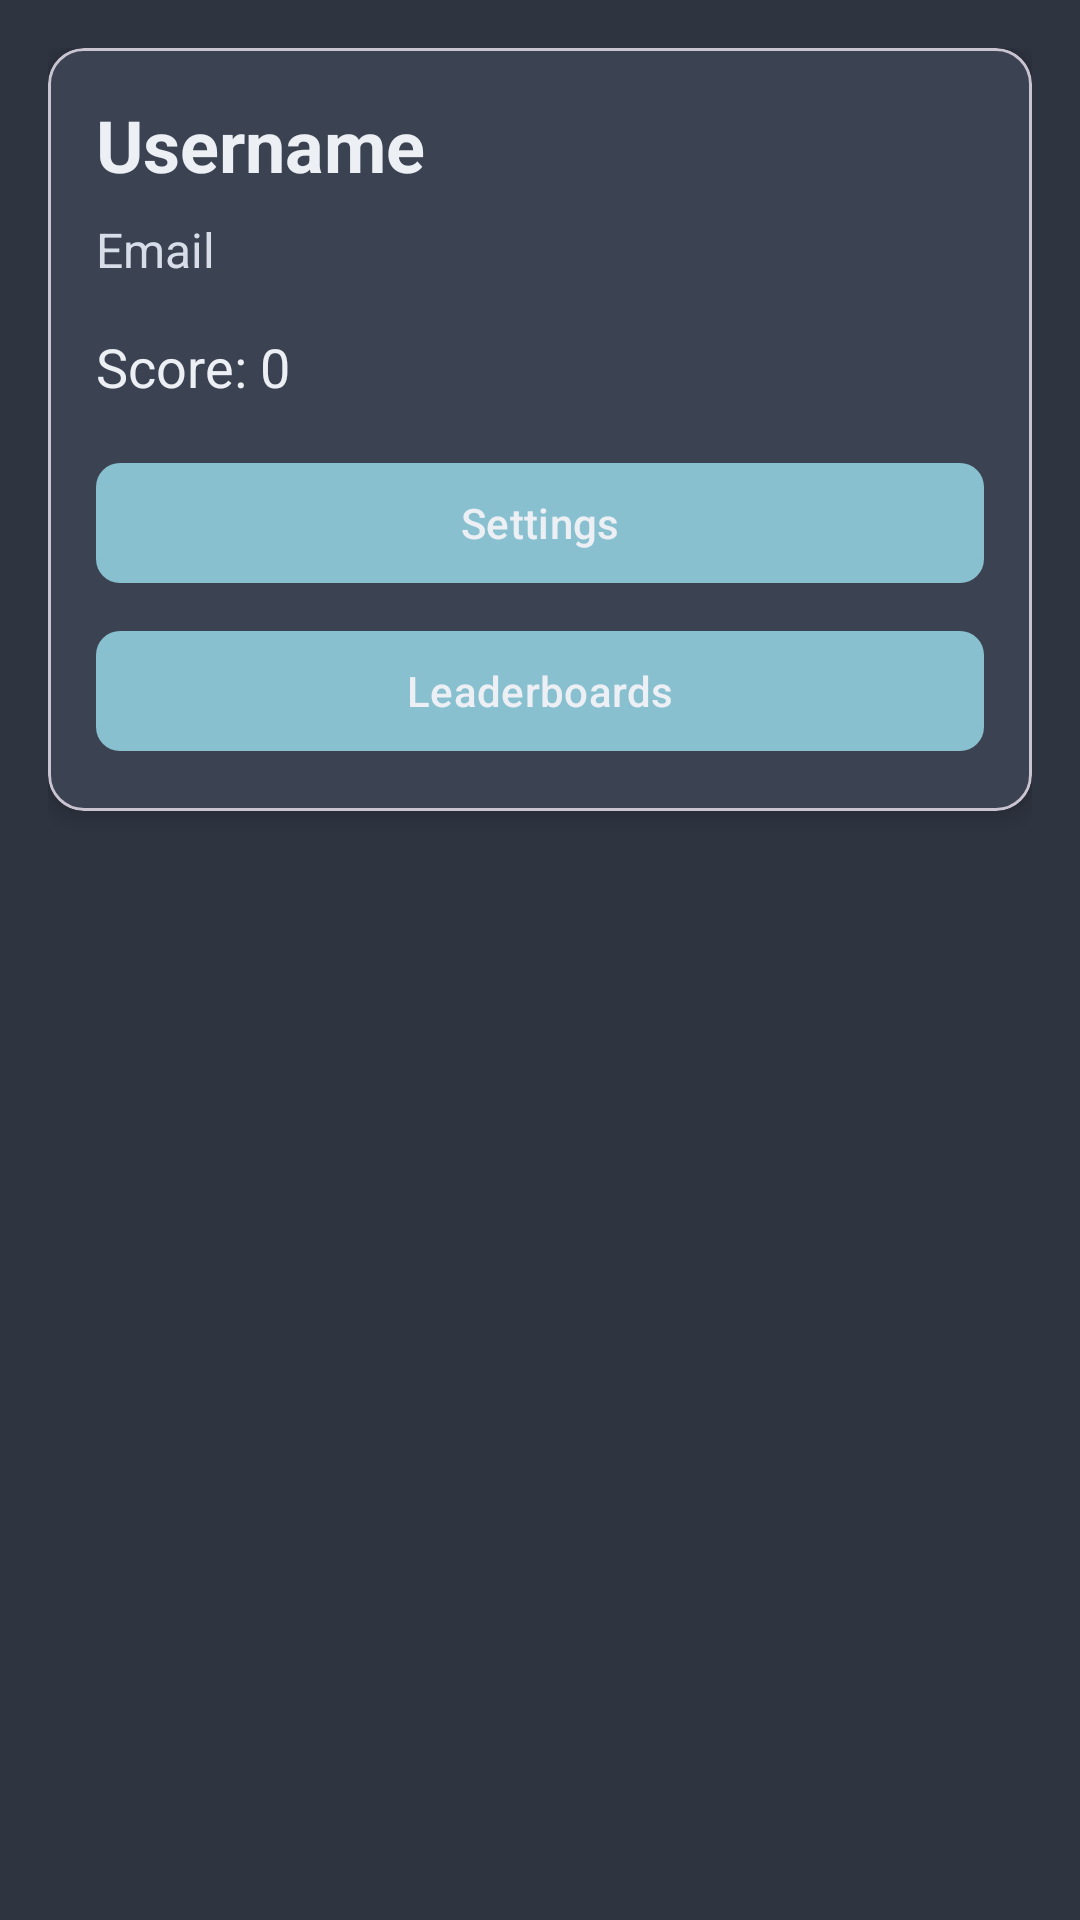

This screen was rendered from an Android layout file. Write that file and the resources it references.
<!-- AndroidManifest.xml: application theme Theme.FinalProject -->
<!-- res/layout/fragment_profile.xml -->
<?xml version="1.0" encoding="utf-8"?>
<androidx.coordinatorlayout.widget.CoordinatorLayout xmlns:android="http://schemas.android.com/apk/res/android"
    xmlns:app="http://schemas.android.com/apk/res-auto"
    android:layout_width="match_parent"
    android:layout_height="match_parent"
    android:background="@color/background_dark">

    <androidx.core.widget.NestedScrollView
        android:layout_width="match_parent"
        android:layout_height="match_parent"
        android:fillViewport="true">

        <LinearLayout
            android:layout_width="match_parent"
            android:layout_height="wrap_content"
            android:orientation="vertical"
            android:padding="16dp">

            <com.google.android.material.card.MaterialCardView
                android:layout_width="match_parent"
                android:layout_height="wrap_content"
                android:layout_marginBottom="16dp"
                app:cardBackgroundColor="@color/charcoal"
                app:cardCornerRadius="12dp"
                app:cardElevation="4dp">

                <LinearLayout
                    android:layout_width="match_parent"
                    android:layout_height="wrap_content"
                    android:orientation="vertical"
                    android:padding="16dp">

                    <TextView
                        android:id="@+id/username_text"
                        android:layout_width="wrap_content"
                        android:layout_height="wrap_content"
                        android:text="Username"
                        android:textColor="@color/text_primary"
                        android:textSize="24sp"
                        android:textStyle="bold"
                        android:layout_marginBottom="8dp"/>

                    <TextView
                        android:id="@+id/email_text"
                        android:layout_width="wrap_content"
                        android:layout_height="wrap_content"
                        android:text="Email"
                        android:textColor="@color/text_secondary"
                        android:textSize="16sp"
                        android:layout_marginBottom="16dp"/>

                    <TextView
                        android:id="@+id/score_text"
                        android:layout_width="wrap_content"
                        android:layout_height="wrap_content"
                        android:text="Score: 0"
                        android:textColor="@color/text_primary"
                        android:textSize="18sp"
                        android:layout_marginBottom="16dp"/>

                    <com.google.android.material.button.MaterialButton
                        android:id="@+id/settings_button"
                        android:layout_width="match_parent"
                        android:layout_height="wrap_content"
                        android:text="Settings"
                        android:textColor="@color/text_primary"
                        app:backgroundTint="@color/primary"
                        app:cornerRadius="8dp"
                        app:icon="@drawable/ic_settings"
                        app:iconTint="@color/text_primary"
                        android:layout_marginBottom="8dp"/>

                    <com.google.android.material.button.MaterialButton
                        android:id="@+id/leaderboards_button"
                        android:layout_width="match_parent"
                        android:layout_height="wrap_content"
                        android:text="Leaderboards"
                        android:textColor="@color/text_primary"
                        app:backgroundTint="@color/primary"
                        app:cornerRadius="8dp"
                        app:icon="@drawable/ic_medal_gold"
                        app:iconTint="@color/text_primary"/>

                </LinearLayout>

            </com.google.android.material.card.MaterialCardView>

        </LinearLayout>

    </androidx.core.widget.NestedScrollView>

</androidx.coordinatorlayout.widget.CoordinatorLayout>
<!-- resources referenced by this layout -->
<resources>
  <color name="background_dark">#2E3440</color>
  <color name="charcoal">#3B4252</color>
  <color name="primary">#88C0D0</color>
  <color name="text_primary">#ECEFF4</color>
  <color name="text_secondary">#D8DEE9</color>
  <style name="Theme.FinalProject" parent="Base.Theme.FinalProject" />
  <style name="Base.Theme.FinalProject" parent="Theme.Material3.DayNight.NoActionBar">
          <item name="android:statusBarColor">@color/transparent</item>
          <item name="android:windowLightStatusBar">true</item>
          <item name="android:fitsSystemWindows">false</item>
          <item name="android:windowTranslucentStatus">true</item>
          <item name="colorPrimary">@color/pale_mint</item>
          <item name="colorSecondary">@color/baby_blue</item>
          <item name="backgroundColor">@color/light_cream</item>
          <item name="android:textColor">@color/charcoal</item>
          <item name="hintTextColor">@color/baby_blue</item>
      </style>
  <color name="transparent">#00000000</color>
  <color name="pale_mint">#A3BE8C</color>
  <color name="baby_blue">#88C0D0</color>
  <color name="light_cream">#ECEFF4</color>
</resources>
